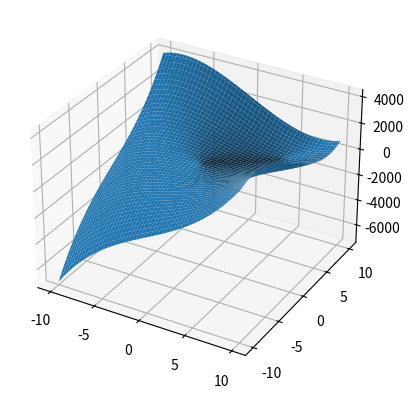

Write the Python code that produced this figure.
import numpy as np
import matplotlib.pyplot as plt
from mpl_toolkits.mplot3d import Axes3D

def f(x, y):
    return 2*x**3 + 2*y**3 - 36*x*y + 430

x = np.linspace(-10, 10, 100)
y = np.linspace(-10, 10, 100)
X, Y = np.meshgrid(x, y)
Z = f(X, Y)

fig = plt.figure()
ax = fig.add_subplot(111, projection='3d')
ax.plot_surface(X, Y, Z)

plt.show()
